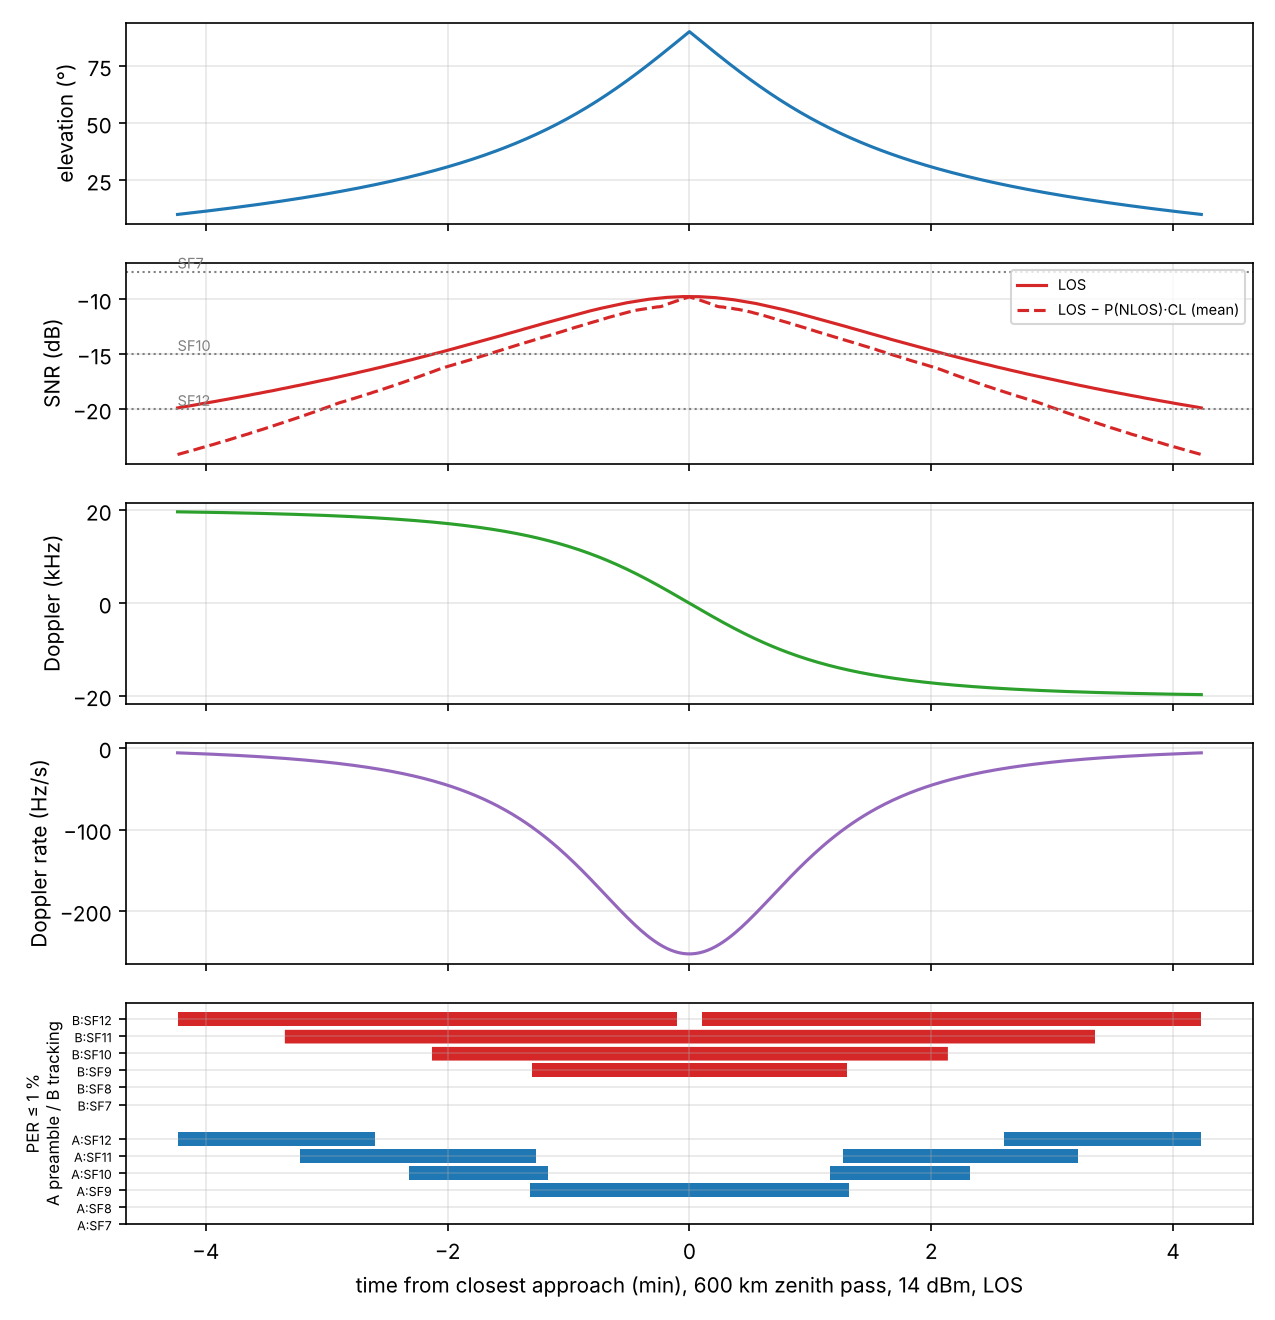

Values plotted in this chart, from the file beside it:
t_s, elevation_deg, range_km, delay_ms, doppler_hz, doppler_rate_hz_s, snr_los_db, p_los, expected_nlos_penalty_db, feasible_preamble_sf7, feasible_preamble_sf8, feasible_preamble_sf9, feasible_preamble_sf10, feasible_preamble_sf11, feasible_preamble_sf12, feasible_tracking_sf7, feasible_tracking_sf8, feasible_tracking_sf9, feasible_tracking_sf10, feasible_tracking_sf11, feasible_tracking_sf12
-254.0, 10.08, 1926, 6.425, 19707, -6.0, -19.89, 0.783, 4.24, 0, 0, 0, 0, 0, 1, 0, 0, 0, 0, 0, 1
-253.0, 10.18, 1919, 6.402, 19701, -6.09, -19.86, 0.784, 4.22, 0, 0, 0, 0, 0, 1, 0, 0, 0, 0, 0, 1
-252.0, 10.28, 1913, 6.38, 19695, -6.17, -19.82, 0.784, 4.2, 0, 0, 0, 0, 0, 1, 0, 0, 0, 0, 0, 1
-251.0, 10.38, 1906, 6.357, 19689, -6.26, -19.79, 0.785, 4.18, 0, 0, 0, 0, 0, 1, 0, 0, 0, 0, 0, 1
-250.0, 10.47, 1899, 6.334, 19683, -6.35, -19.76, 0.786, 4.16, 0, 0, 0, 0, 0, 1, 0, 0, 0, 0, 0, 1
-249.0, 10.57, 1892, 6.312, 19676, -6.45, -19.73, 0.787, 4.14, 0, 0, 0, 0, 0, 1, 0, 0, 0, 0, 0, 1
-248.0, 10.68, 1885, 6.289, 19670, -6.54, -19.7, 0.788, 4.12, 0, 0, 0, 0, 0, 1, 0, 0, 0, 0, 0, 1
-247.0, 10.78, 1879, 6.266, 19663, -6.63, -19.67, 0.789, 4.1, 0, 0, 0, 0, 0, 1, 0, 0, 0, 0, 0, 1
-246.0, 10.88, 1872, 6.244, 19656, -6.73, -19.64, 0.79, 4.08, 0, 0, 0, 0, 0, 1, 0, 0, 0, 0, 0, 1
-245.0, 10.98, 1865, 6.221, 19650, -6.83, -19.61, 0.791, 4.06, 0, 0, 0, 0, 0, 1, 0, 0, 0, 0, 0, 1
-244.0, 11.08, 1858, 6.198, 19643, -6.93, -19.57, 0.791, 4.04, 0, 0, 0, 0, 0, 1, 0, 0, 0, 0, 0, 1
-243.0, 11.19, 1851, 6.176, 19636, -7.03, -19.54, 0.792, 4.02, 0, 0, 0, 0, 0, 1, 0, 0, 0, 0, 0, 1
-242.0, 11.29, 1845, 6.153, 19629, -7.13, -19.51, 0.793, 4.0, 0, 0, 0, 0, 0, 1, 0, 0, 0, 0, 0, 1
-241.0, 11.4, 1838, 6.131, 19622, -7.23, -19.48, 0.794, 3.98, 0, 0, 0, 0, 0, 1, 0, 0, 0, 0, 0, 1
-240.0, 11.5, 1831, 6.108, 19614, -7.33, -19.45, 0.795, 3.96, 0, 0, 0, 0, 0, 1, 0, 0, 0, 0, 0, 1
-239.0, 11.61, 1824, 6.085, 19607, -7.44, -19.41, 0.796, 3.94, 0, 0, 0, 0, 0, 1, 0, 0, 0, 0, 0, 1
-238.0, 11.71, 1818, 6.063, 19600, -7.54, -19.38, 0.797, 3.92, 0, 0, 0, 0, 0, 1, 0, 0, 0, 0, 0, 1
-237.0, 11.82, 1811, 6.04, 19592, -7.65, -19.35, 0.798, 3.9, 0, 0, 0, 0, 0, 1, 0, 0, 0, 0, 0, 1
-236.0, 11.93, 1804, 6.018, 19584, -7.76, -19.32, 0.799, 3.88, 0, 0, 0, 0, 0, 1, 0, 0, 0, 0, 0, 1
-235.0, 12.03, 1797, 5.995, 19576, -7.87, -19.29, 0.8, 3.85, 0, 0, 0, 0, 0, 1, 0, 0, 0, 0, 0, 1
-234.0, 12.14, 1791, 5.973, 19568, -7.99, -19.25, 0.801, 3.83, 0, 0, 0, 0, 0, 1, 0, 0, 0, 0, 0, 1
-233.0, 12.25, 1784, 5.95, 19560, -8.1, -19.22, 0.802, 3.81, 0, 0, 0, 0, 0, 1, 0, 0, 0, 0, 0, 1
-232.0, 12.36, 1777, 5.928, 19552, -8.22, -19.19, 0.803, 3.79, 0, 0, 0, 0, 0, 1, 0, 0, 0, 0, 0, 1
-231.0, 12.47, 1770, 5.905, 19544, -8.33, -19.15, 0.803, 3.77, 0, 0, 0, 0, 0, 1, 0, 0, 0, 0, 0, 1
-230.0, 12.58, 1764, 5.883, 19536, -8.45, -19.12, 0.804, 3.75, 0, 0, 0, 0, 0, 1, 0, 0, 0, 0, 0, 1
-229.0, 12.69, 1757, 5.86, 19527, -8.57, -19.09, 0.805, 3.73, 0, 0, 0, 0, 0, 1, 0, 0, 0, 0, 0, 1
-228.0, 12.8, 1750, 5.838, 19518, -8.7, -19.05, 0.806, 3.71, 0, 0, 0, 0, 0, 1, 0, 0, 0, 0, 0, 1
-227.0, 12.92, 1743, 5.815, 19510, -8.82, -19.02, 0.807, 3.68, 0, 0, 0, 0, 0, 1, 0, 0, 0, 0, 0, 1
-226.0, 13.03, 1737, 5.793, 19501, -8.95, -18.99, 0.808, 3.66, 0, 0, 0, 0, 0, 1, 0, 0, 0, 0, 0, 1
-225.0, 13.14, 1730, 5.77, 19492, -9.07, -18.95, 0.809, 3.64, 0, 0, 0, 0, 0, 1, 0, 0, 0, 0, 0, 1
-224.0, 13.26, 1723, 5.748, 19483, -9.2, -18.92, 0.81, 3.62, 0, 0, 0, 0, 0, 1, 0, 0, 0, 0, 0, 1
-223.0, 13.38, 1716, 5.725, 19473, -9.33, -18.88, 0.811, 3.6, 0, 0, 0, 0, 0, 1, 0, 0, 0, 0, 0, 1
-222.0, 13.49, 1710, 5.703, 19464, -9.47, -18.85, 0.812, 3.57, 0, 0, 0, 0, 0, 1, 0, 0, 0, 0, 0, 1
-221.0, 13.61, 1703, 5.681, 19454, -9.6, -18.82, 0.813, 3.55, 0, 0, 0, 0, 0, 1, 0, 0, 0, 0, 0, 1
-220.0, 13.72, 1696, 5.658, 19445, -9.74, -18.78, 0.814, 3.53, 0, 0, 0, 0, 0, 1, 0, 0, 0, 0, 0, 1
-219.0, 13.84, 1690, 5.636, 19435, -9.88, -18.75, 0.815, 3.51, 0, 0, 0, 0, 0, 1, 0, 0, 0, 0, 0, 1
-218.0, 13.96, 1683, 5.613, 19425, -10.02, -18.71, 0.816, 3.48, 0, 0, 0, 0, 0, 1, 0, 0, 0, 0, 0, 1
-217.0, 14.08, 1676, 5.591, 19415, -10.17, -18.68, 0.817, 3.46, 0, 0, 0, 0, 0, 1, 0, 0, 0, 0, 0, 1
-216.0, 14.2, 1669, 5.569, 19405, -10.31, -18.64, 0.819, 3.44, 0, 0, 0, 0, 0, 1, 0, 0, 0, 0, 0, 1
-215.0, 14.32, 1663, 5.546, 19394, -10.46, -18.61, 0.82, 3.42, 0, 0, 0, 0, 0, 1, 0, 0, 0, 0, 0, 1
-214.0, 14.44, 1656, 5.524, 19384, -10.61, -18.57, 0.821, 3.39, 0, 0, 0, 0, 0, 1, 0, 0, 0, 0, 0, 1
-213.0, 14.56, 1649, 5.502, 19373, -10.76, -18.54, 0.822, 3.37, 0, 0, 0, 0, 0, 1, 0, 0, 0, 0, 0, 1
-212.0, 14.69, 1643, 5.479, 19362, -10.92, -18.5, 0.823, 3.35, 0, 0, 0, 0, 0, 1, 0, 0, 0, 0, 0, 1
-211.0, 14.81, 1636, 5.457, 19351, -11.08, -18.47, 0.824, 3.32, 0, 0, 0, 0, 0, 1, 0, 0, 0, 0, 0, 1
-210.0, 14.94, 1629, 5.435, 19340, -11.24, -18.43, 0.825, 3.3, 0, 0, 0, 0, 0, 1, 0, 0, 0, 0, 0, 1
-209.0, 15.06, 1623, 5.413, 19329, -11.4, -18.4, 0.826, 3.28, 0, 0, 0, 0, 0, 1, 0, 0, 0, 0, 0, 1
-208.0, 15.19, 1616, 5.39, 19317, -11.56, -18.36, 0.827, 3.25, 0, 0, 0, 0, 0, 1, 0, 0, 0, 0, 0, 1
-207.0, 15.31, 1609, 5.368, 19306, -11.73, -18.33, 0.828, 3.23, 0, 0, 0, 0, 0, 1, 0, 0, 0, 0, 0, 1
-206.0, 15.44, 1603, 5.346, 19294, -11.9, -18.29, 0.829, 3.21, 0, 0, 0, 0, 0, 1, 0, 0, 0, 0, 0, 1
-205.0, 15.57, 1596, 5.324, 19282, -12.07, -18.25, 0.83, 3.18, 0, 0, 0, 0, 0, 1, 0, 0, 0, 0, 0, 1
-204.0, 15.7, 1589, 5.301, 19270, -12.25, -18.22, 0.832, 3.16, 0, 0, 0, 0, 0, 1, 0, 0, 0, 0, 0, 1
-203.0, 15.83, 1583, 5.279, 19257, -12.42, -18.18, 0.833, 3.13, 0, 0, 0, 0, 0, 1, 0, 0, 0, 0, 0, 1
-202.0, 15.96, 1576, 5.257, 19245, -12.6, -18.14, 0.834, 3.11, 0, 0, 0, 0, 0, 1, 0, 0, 0, 0, 0, 1
-201.0, 16.09, 1569, 5.235, 19232, -12.79, -18.11, 0.835, 3.09, 0, 0, 0, 0, 0, 1, 0, 0, 0, 0, 1, 1
-200.0, 16.22, 1563, 5.213, 19219, -12.97, -18.07, 0.836, 3.06, 0, 0, 0, 0, 0, 1, 0, 0, 0, 0, 1, 1
-199.0, 16.36, 1556, 5.191, 19206, -13.16, -18.03, 0.837, 3.04, 0, 0, 0, 0, 0, 1, 0, 0, 0, 0, 1, 1
-198.0, 16.49, 1549, 5.168, 19193, -13.36, -18.0, 0.838, 3.01, 0, 0, 0, 0, 0, 1, 0, 0, 0, 0, 1, 1
-197.0, 16.63, 1543, 5.146, 19180, -13.55, -17.96, 0.84, 2.99, 0, 0, 0, 0, 0, 1, 0, 0, 0, 0, 1, 1
-196.0, 16.76, 1536, 5.124, 19166, -13.75, -17.92, 0.841, 2.96, 0, 0, 0, 0, 0, 1, 0, 0, 0, 0, 1, 1
-195.0, 16.9, 1530, 5.102, 19152, -13.95, -17.88, 0.842, 2.94, 0, 0, 0, 0, 0, 1, 0, 0, 0, 0, 1, 1
... 449 more rows
